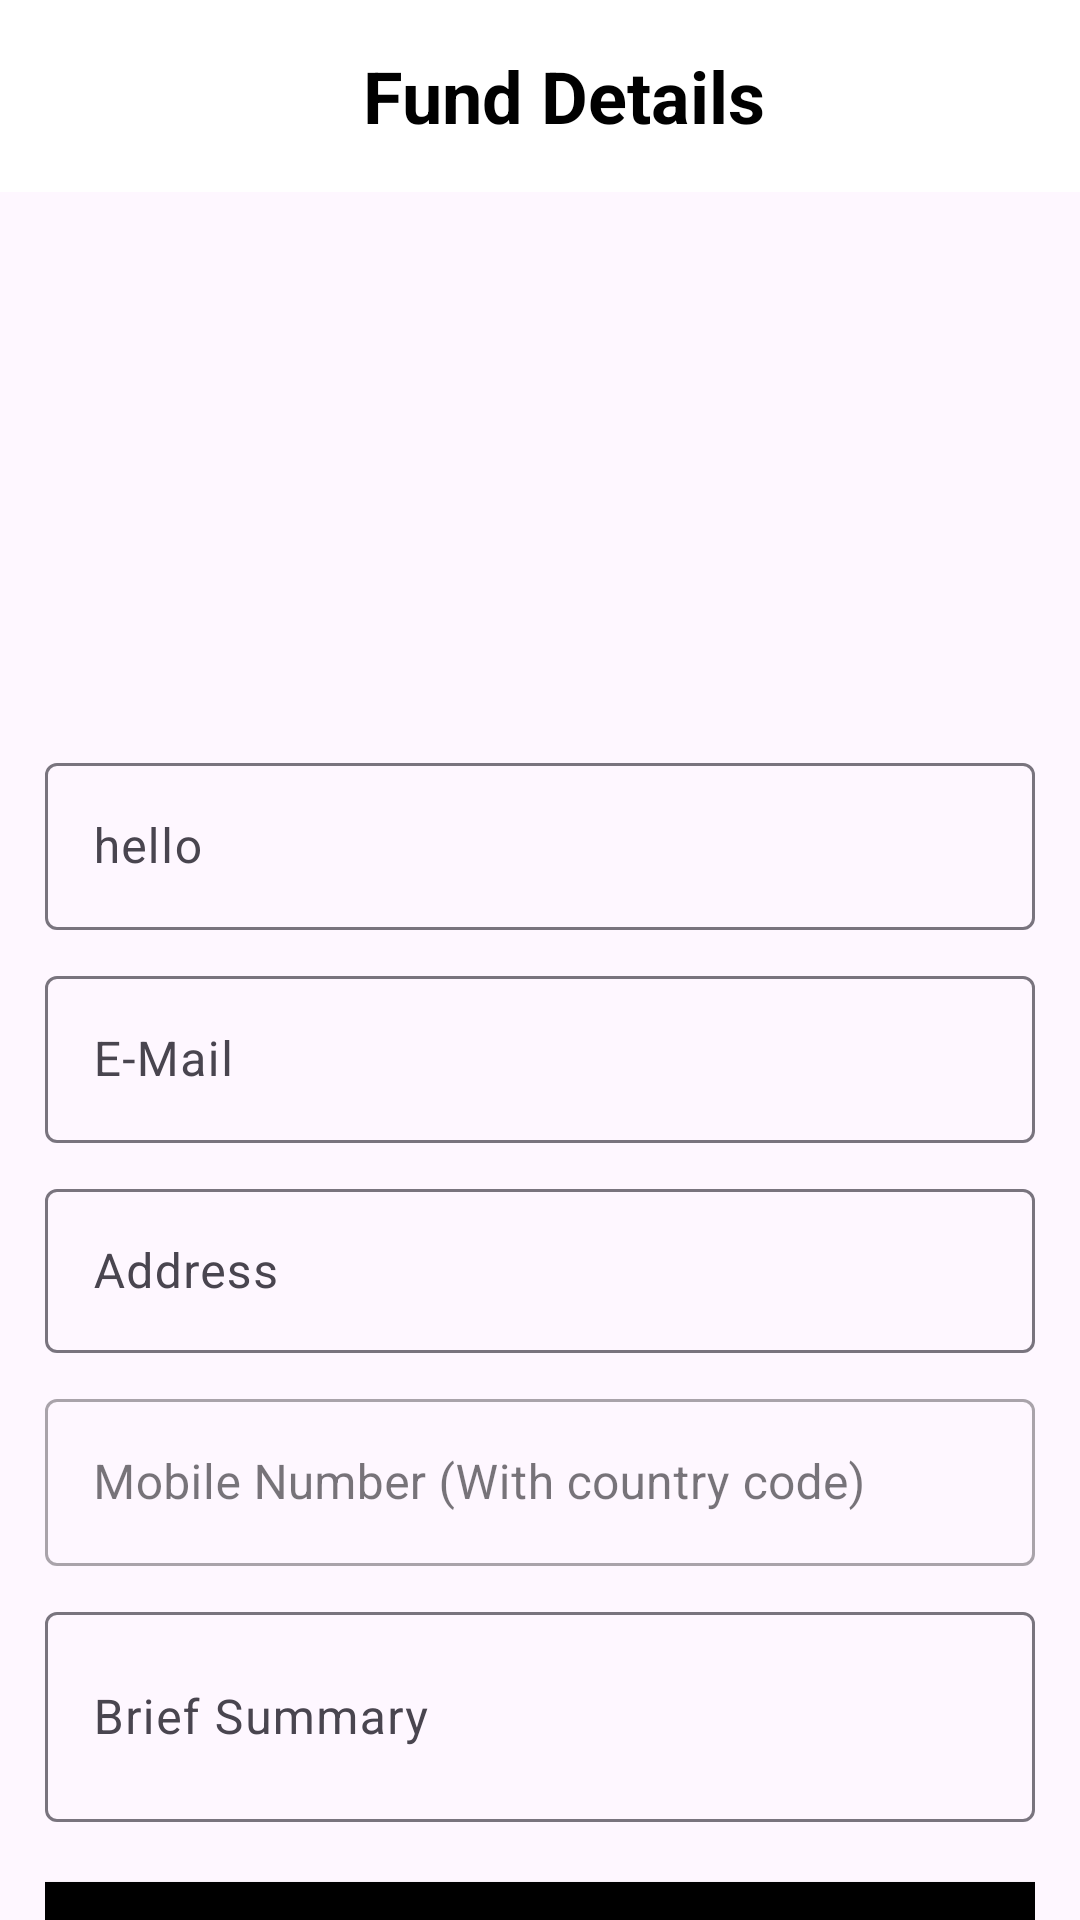

Layout XML and referenced resources for this Android screen:
<!-- AndroidManifest.xml: application theme Theme.CrowdFunding -->
<!-- res/layout/activity_fund_details.xml -->
<?xml version="1.0" encoding="utf-8"?>
<androidx.constraintlayout.widget.ConstraintLayout xmlns:android="http://schemas.android.com/apk/res/android"
    xmlns:app="http://schemas.android.com/apk/res-auto"
    xmlns:tools="http://schemas.android.com/tools"
    android:layout_width="match_parent"
    android:layout_height="match_parent"
    tools:context=".FundDetails">

<androidx.appcompat.widget.Toolbar
    android:id="@+id/toolbar"
    android:layout_width="0dp"
    android:layout_height="wrap_content"
    android:background="@color/white"
    android:minHeight="?attr/actionBarSize"
    android:theme="?attr/actionBarTheme"
    app:layout_constraintTop_toTopOf="parent"
    app:layout_constraintEnd_toEndOf="parent"
    app:layout_constraintStart_toStartOf="parent">

    <TextView
        android:layout_width="match_parent"
        android:layout_height="wrap_content"
        android:textAlignment="center"
        android:text="@string/fund_details"
        android:textColor="@color/black"
        android:textSize="24sp"
        android:textStyle="bold" />
</androidx.appcompat.widget.Toolbar>

<ScrollView
    android:layout_width="match_parent"
    android:layout_height="0dp"
    android:overScrollMode="never"
    android:scrollbars="none"
    app:layout_constraintBottom_toBottomOf="parent"
    app:layout_constraintEnd_toEndOf="parent"
    app:layout_constraintStart_toStartOf="parent"
    app:layout_constraintTop_toBottomOf="@+id/toolbar">

    <LinearLayout
        android:layout_width="match_parent"
        android:layout_height="wrap_content"
        android:layout_marginStart="15dp"
        android:layout_marginEnd="15dp"
        android:orientation="vertical">


        <ImageView
            android:id="@+id/profile_image"
            android:layout_width="170dp"
            android:layout_height="170dp"
            android:layout_gravity="center_horizontal"
            android:onClick="setProfilepic"
            android:rotationX="1" />

        <com.google.android.material.textfield.TextInputLayout
            android:id="@+id/name_holder"
            android:layout_width="match_parent"
            android:layout_height="wrap_content"
            android:layout_marginTop="15dp"
            android:layout_marginBottom="10dp"
            android:hint="hello">

            <EditText
                android:id="@+id/name"
                android:layout_width="match_parent"
                android:layout_height="wrap_content"
                android:inputType="textCapWords"
                android:maxLength="25" />
        </com.google.android.material.textfield.TextInputLayout>

        <com.google.android.material.textfield.TextInputLayout
            android:id="@+id/mail_holder"
            android:layout_width="match_parent"
            android:layout_height="match_parent"
            android:layout_marginBottom="10dp"
            android:hint="E-Mail">

            <EditText
                android:id="@+id/mail_name"
                android:layout_width="match_parent"
                android:layout_height="wrap_content"
                android:inputType="textEmailAddress"
                android:maxLength="25" />

        </com.google.android.material.textfield.TextInputLayout>

        <com.google.android.material.textfield.TextInputLayout
            android:id="@+id/address_holder"
            android:layout_width="match_parent"
            android:layout_height="60dp"
            android:layout_marginBottom="10dp"
            android:hint="Address">

            <EditText
                android:id="@+id/address_name"
                android:layout_width="match_parent"
                android:layout_height="wrap_content"
                android:inputType="textLongMessage"
                android:maxLength="25" />

        </com.google.android.material.textfield.TextInputLayout>

        <com.google.android.material.textfield.TextInputLayout
            android:id="@+id/number_holder"
            style="@style/Widget.MaterialComponents.TextInputLayout.OutlinedBox"
            android:layout_width="match_parent"
            android:layout_height="wrap_content"
            android:layout_marginBottom="10dp"
            android:hint="Mobile Number (With country code)">

            <EditText
                android:id="@+id/numeber_name"
                android:layout_width="match_parent"
                android:layout_height="wrap_content"
                android:inputType="textEmailAddress"
                android:maxLength="25" />

        </com.google.android.material.textfield.TextInputLayout>

        <com.google.android.material.textfield.TextInputLayout
            android:id="@+id/age_holder"
            android:layout_width="match_parent"
            android:layout_height="wrap_content"
            android:layout_marginBottom="10dp"
            android:hint="Brief Summary">

            <EditText
                android:id="@+id/summery_name"
                android:layout_width="match_parent"
                android:layout_height="70dp"
                android:inputType="textLongMessage" />

        </com.google.android.material.textfield.TextInputLayout>

        <androidx.appcompat.widget.AppCompatButton
            android:id="@+id/submitCha"
            android:background="@color/black"
            android:textColor="@color/white"
            android:layout_width="match_parent"
            android:layout_height="wrap_content"
            android:layout_gravity="right"
            android:layout_marginTop="10dp"
            android:padding="10dp"
            android:text="@string/submit"
            android:textAllCaps="false"
            android:textSize="16sp" />
    </LinearLayout>

</ScrollView>

</androidx.constraintlayout.widget.ConstraintLayout>
<!-- resources referenced by this layout -->
<resources>
  <string name="fund_details">Fund Details</string>
  <string name="submit">Submit</string>
  <style name="Theme.CrowdFunding" parent="Base.Theme.CrowdFunding" />
  <style name="Base.Theme.CrowdFunding" parent="Theme.Material3.DayNight.NoActionBar">
          
          
      </style>
  <!-- not gathered from this repository: default colours our renderer supplied (Android Studio template values) -->
  <color name="black">#FF000000</color>
  <color name="white">#FFFFFFFF</color>
</resources>
